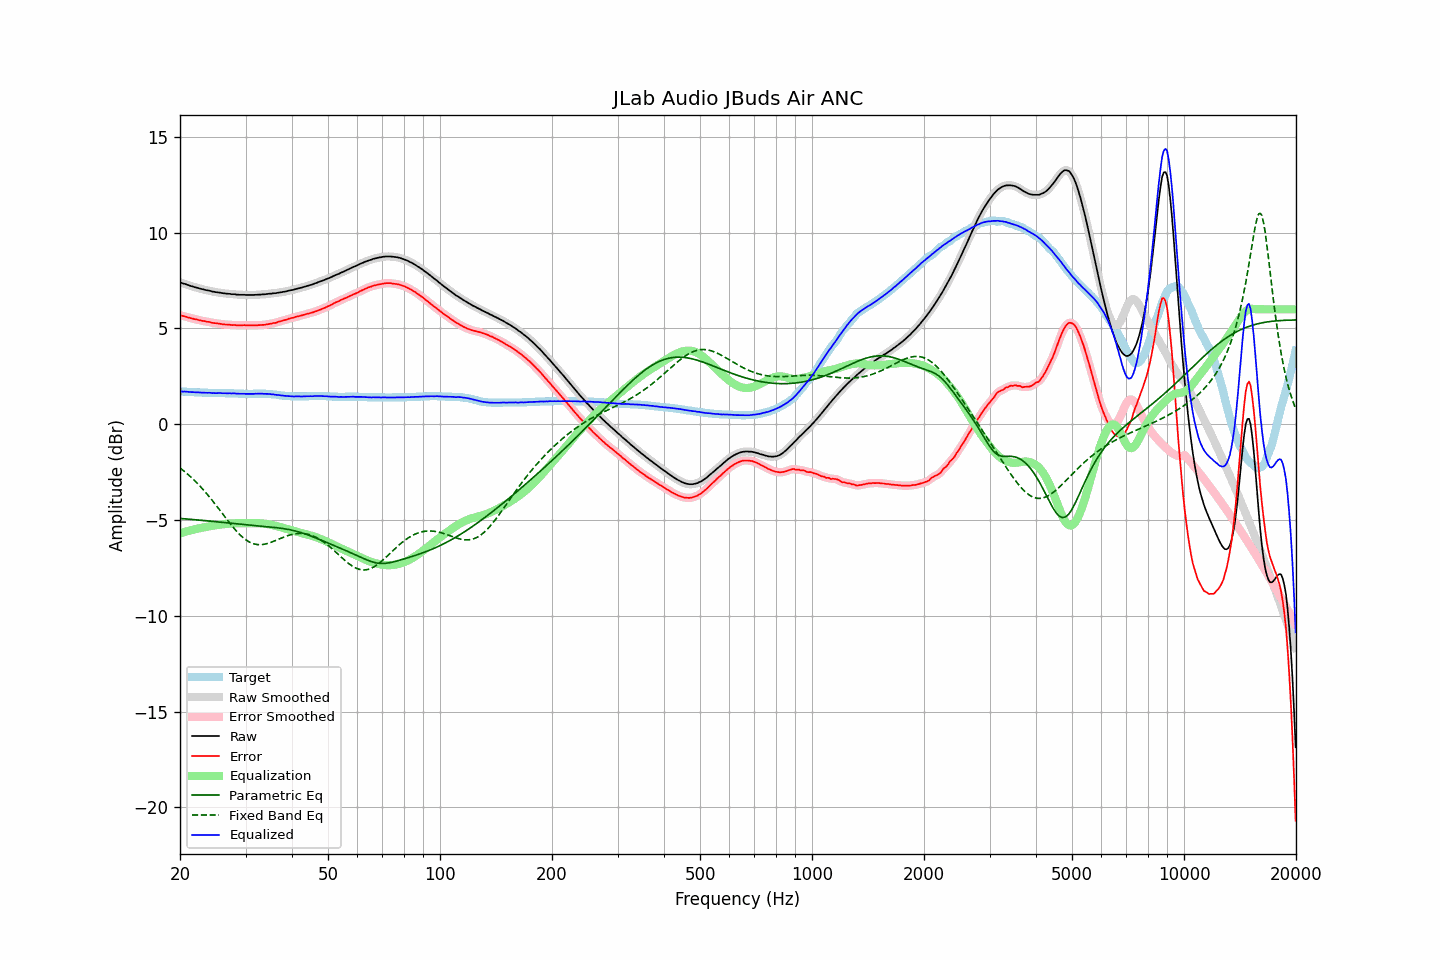

The file beside this chart, header and first rows:
frequency, raw, error, smoothed, error_smoothed, equalization, parametric_eq, fixed_band_eq, equalized_raw, equalized_smoothed, target
20.00, 7.41, 5.70, 7.41, 5.69, -5.69, -4.92, -2.28, 1.71, 1.71, 1.71
20.20, 7.38, 5.67, 7.38, 5.67, -5.67, -4.93, -2.35, 1.71, 1.71, 1.71
20.40, 7.35, 5.64, 7.35, 5.65, -5.65, -4.93, -2.41, 1.70, 1.71, 1.70
20.61, 7.33, 5.63, 7.32, 5.62, -5.62, -4.94, -2.48, 1.71, 1.70, 1.70
20.81, 7.30, 5.60, 7.30, 5.60, -5.60, -4.95, -2.55, 1.70, 1.70, 1.69
21.02, 7.27, 5.58, 7.27, 5.58, -5.58, -4.95, -2.63, 1.69, 1.69, 1.69
21.23, 7.24, 5.55, 7.24, 5.55, -5.55, -4.96, -2.70, 1.68, 1.68, 1.68
21.44, 7.21, 5.52, 7.21, 5.53, -5.53, -4.97, -2.78, 1.67, 1.68, 1.68
21.66, 7.19, 5.52, 7.18, 5.51, -5.51, -4.98, -2.85, 1.68, 1.67, 1.67
21.87, 7.16, 5.48, 7.16, 5.49, -5.49, -4.98, -2.94, 1.67, 1.67, 1.67
22.09, 7.14, 5.47, 7.14, 5.47, -5.47, -4.99, -3.02, 1.67, 1.67, 1.66
22.31, 7.12, 5.45, 7.11, 5.45, -5.45, -5.00, -3.11, 1.67, 1.66, 1.66
22.54, 7.09, 5.43, 7.09, 5.43, -5.43, -5.01, -3.19, 1.66, 1.66, 1.66
22.76, 7.07, 5.41, 7.07, 5.41, -5.42, -5.01, -3.28, 1.65, 1.65, 1.65
22.99, 7.05, 5.40, 7.05, 5.40, -5.40, -5.02, -3.37, 1.65, 1.65, 1.65
23.22, 7.03, 5.39, 7.03, 5.38, -5.38, -5.03, -3.47, 1.65, 1.64, 1.64
23.45, 7.01, 5.36, 7.01, 5.37, -5.37, -5.04, -3.57, 1.64, 1.64, 1.64
23.69, 6.99, 5.35, 6.99, 5.35, -5.35, -5.05, -3.67, 1.64, 1.64, 1.64
23.92, 6.98, 5.34, 6.97, 5.34, -5.33, -5.05, -3.76, 1.64, 1.64, 1.63
24.16, 6.96, 5.32, 6.95, 5.32, -5.32, -5.06, -3.87, 1.64, 1.64, 1.63
24.40, 6.93, 5.29, 6.93, 5.30, -5.30, -5.07, -3.97, 1.62, 1.63, 1.63
24.65, 6.92, 5.29, 6.91, 5.28, -5.29, -5.08, -4.08, 1.63, 1.62, 1.63
24.89, 6.90, 5.27, 6.90, 5.27, -5.28, -5.09, -4.18, 1.62, 1.62, 1.62
25.14, 6.89, 5.26, 6.89, 5.27, -5.26, -5.10, -4.29, 1.62, 1.63, 1.62
25.39, 6.88, 5.25, 6.88, 5.25, -5.25, -5.10, -4.40, 1.63, 1.63, 1.62
25.65, 6.87, 5.25, 6.86, 5.24, -5.24, -5.11, -4.51, 1.63, 1.63, 1.62
25.91, 6.85, 5.23, 6.85, 5.23, -5.23, -5.12, -4.62, 1.62, 1.62, 1.62
26.16, 6.84, 5.21, 6.84, 5.22, -5.22, -5.13, -4.73, 1.62, 1.62, 1.62
26.43, 6.83, 5.21, 6.83, 5.21, -5.21, -5.14, -4.84, 1.62, 1.62, 1.62
26.69, 6.82, 5.21, 6.82, 5.20, -5.20, -5.15, -4.95, 1.62, 1.62, 1.61
26.96, 6.81, 5.20, 6.81, 5.20, -5.19, -5.16, -5.06, 1.61, 1.62, 1.61
27.23, 6.81, 5.20, 6.80, 5.19, -5.19, -5.16, -5.17, 1.62, 1.61, 1.61
27.50, 6.79, 5.18, 6.80, 5.18, -5.18, -5.17, -5.27, 1.61, 1.61, 1.61
27.77, 6.79, 5.18, 6.79, 5.18, -5.18, -5.18, -5.37, 1.61, 1.61, 1.61
28.05, 6.79, 5.18, 6.78, 5.17, -5.17, -5.19, -5.47, 1.61, 1.61, 1.60
28.33, 6.77, 5.17, 6.77, 5.17, -5.17, -5.20, -5.57, 1.60, 1.60, 1.60
28.62, 6.77, 5.17, 6.77, 5.17, -5.17, -5.21, -5.66, 1.60, 1.60, 1.60
28.90, 6.76, 5.17, 6.76, 5.16, -5.17, -5.22, -5.75, 1.59, 1.59, 1.59
29.19, 6.76, 5.17, 6.76, 5.17, -5.17, -5.22, -5.83, 1.59, 1.59, 1.59
29.48, 6.76, 5.17, 6.76, 5.17, -5.17, -5.23, -5.90, 1.59, 1.59, 1.59
29.78, 6.76, 5.17, 6.75, 5.17, -5.17, -5.24, -5.97, 1.59, 1.59, 1.58
30.08, 6.75, 5.17, 6.75, 5.17, -5.17, -5.25, -6.04, 1.58, 1.59, 1.58
30.38, 6.75, 5.17, 6.75, 5.17, -5.16, -5.26, -6.09, 1.58, 1.58, 1.58
30.68, 6.75, 5.17, 6.75, 5.17, -5.16, -5.27, -6.14, 1.58, 1.58, 1.58
30.99, 6.75, 5.17, 6.75, 5.16, -5.16, -5.27, -6.19, 1.58, 1.58, 1.58
31.30, 6.75, 5.17, 6.75, 5.16, -5.16, -5.28, -6.22, 1.58, 1.58, 1.58
31.61, 6.75, 5.16, 6.75, 5.16, -5.16, -5.29, -6.25, 1.58, 1.59, 1.59
31.93, 6.76, 5.16, 6.75, 5.16, -5.16, -5.30, -6.27, 1.59, 1.59, 1.59
32.24, 6.76, 5.17, 6.76, 5.17, -5.17, -5.31, -6.28, 1.59, 1.59, 1.59
32.57, 6.77, 5.17, 6.77, 5.17, -5.17, -5.31, -6.29, 1.60, 1.60, 1.59
32.89, 6.77, 5.18, 6.77, 5.18, -5.17, -5.32, -6.29, 1.59, 1.59, 1.59
33.22, 6.78, 5.19, 6.77, 5.18, -5.18, -5.33, -6.28, 1.60, 1.59, 1.59
33.55, 6.78, 5.19, 6.78, 5.19, -5.19, -5.34, -6.27, 1.59, 1.59, 1.59
33.89, 6.79, 5.20, 6.79, 5.20, -5.20, -5.34, -6.26, 1.59, 1.59, 1.59
34.23, 6.80, 5.21, 6.80, 5.21, -5.21, -5.35, -6.24, 1.59, 1.59, 1.58
34.57, 6.81, 5.23, 6.81, 5.23, -5.23, -5.36, -6.21, 1.58, 1.58, 1.58
34.92, 6.82, 5.24, 6.82, 5.24, -5.24, -5.37, -6.18, 1.58, 1.58, 1.57
35.27, 6.82, 5.25, 6.82, 5.26, -5.26, -5.38, -6.15, 1.56, 1.57, 1.56
35.62, 6.84, 5.28, 6.83, 5.27, -5.28, -5.38, -6.12, 1.56, 1.55, 1.55
35.97, 6.84, 5.29, 6.84, 5.29, -5.30, -5.39, -6.09, 1.54, 1.54, 1.55
... 635 more rows
